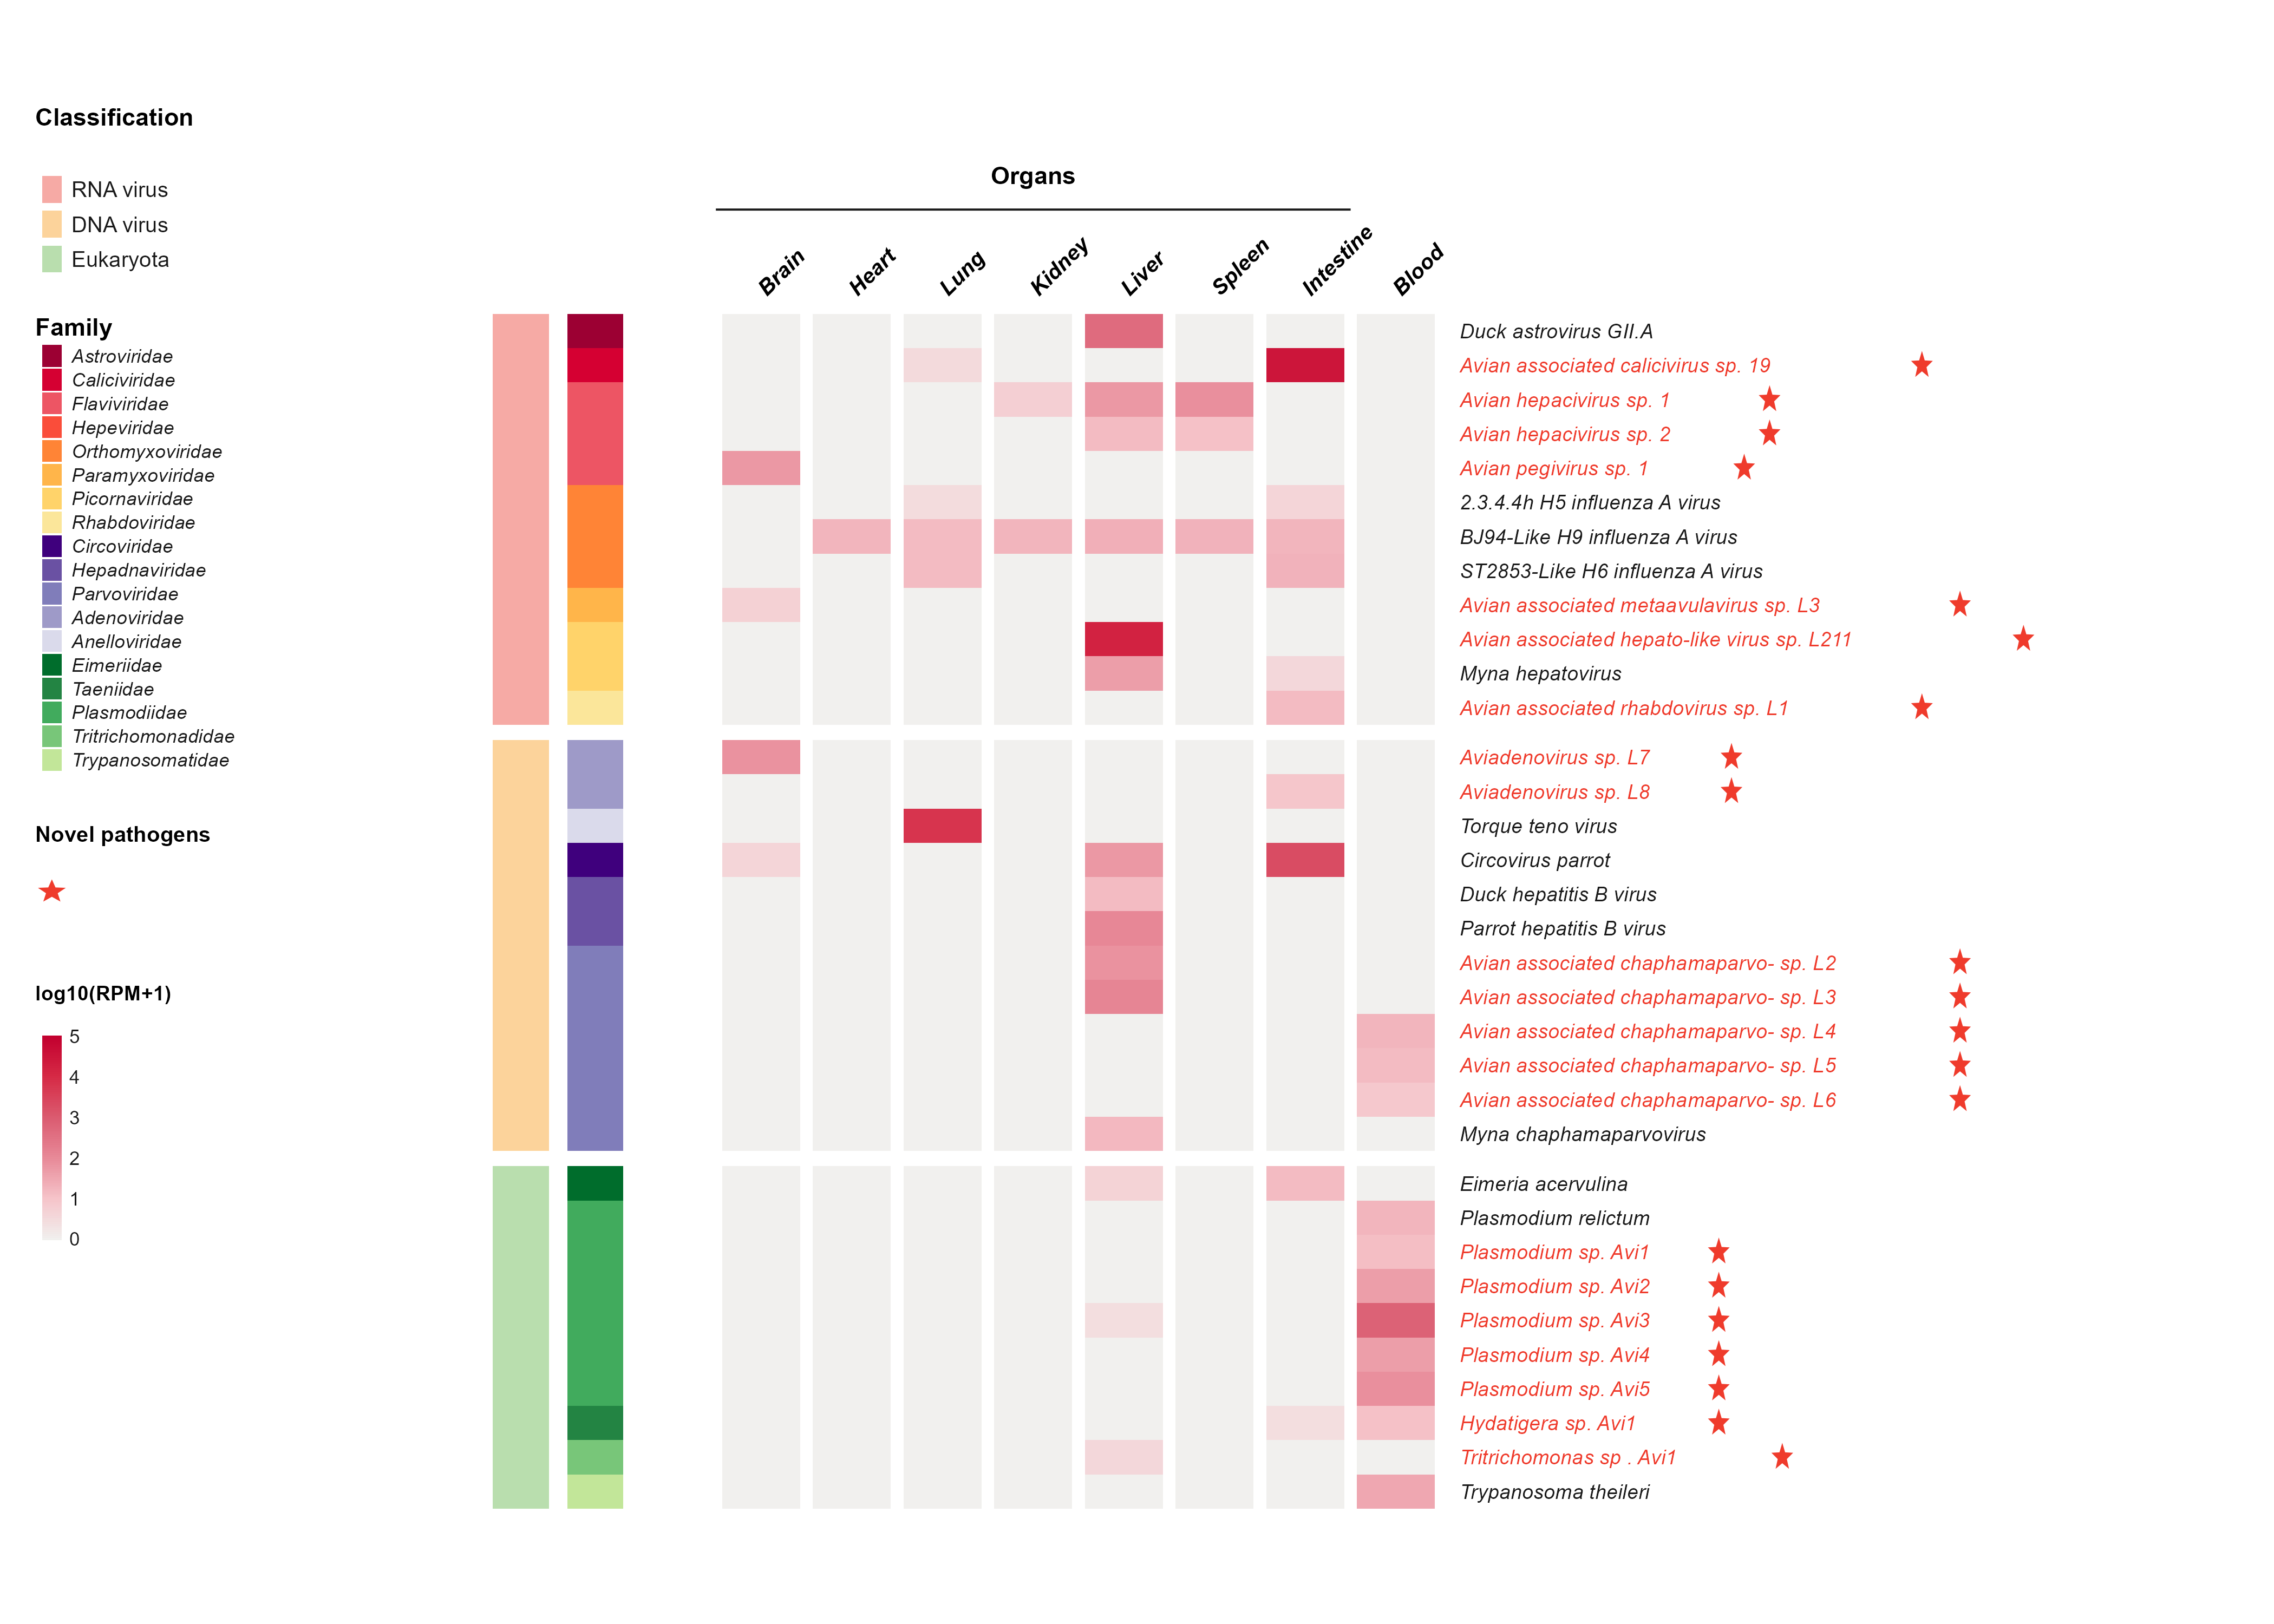

Source code (R):
suppressPackageStartupMessages({
  library(ggplot2)
  library(readxl)
  library(gridExtra)
})

args <- commandArgs(trailingOnly = FALSE)
file_arg <- grep("^--file=", args, value = TRUE)
script_dir <- if (length(file_arg) == 1) {
  dirname(normalizePath(sub("^--file=", "", file_arg)))
} else {
  getwd()
}
setwd(script_dir)

unlink(c(
  ".RData",
  ".Rhistory",
  "classification_corrections.csv",
  "classification_counts.csv",
  "virus_table_systemic_tissues_by_species.csv",
  "virus_table_systemic_tissues_final.csv"
), force = TRUE)

metadata_file <- "Figure5B_final_Table3_metadata.xlsx"
rpm_file <- "Figure5B_final_Table5_RPM.xlsx"
output_pdf <- "Figure5B_systemic_infection_heatmap.pdf"
output_png <- "Figure5B_systemic_infection_heatmap.png"

if (!file.exists(metadata_file)) stop("Input file not found: ", metadata_file)
if (!file.exists(rpm_file)) stop("Input file not found: ", rpm_file)

metadata <- read_excel(metadata_file, sheet = "Sheet4", skip = 1)
rpm <- read_excel(rpm_file, sheet = "main", skip = 1)

required_metadata <- c("SRA/GSA RUN NUMBER", "Sample Type")
required_rpm <- c("No.", "lib_id", "kindom", "family", "species_name")
if (!all(required_metadata %in% names(metadata))) {
  stop("Metadata columns are incomplete.")
}
if (!all(required_rpm %in% names(rpm))) {
  stop("RPM matrix columns are incomplete.")
}

library_ids <- names(rpm)[6:ncol(rpm)]
metadata_ids <- trimws(as.character(metadata[["SRA/GSA RUN NUMBER"]]))
metadata_types <- trimws(as.character(metadata[["Sample Type"]]))
metadata_map <- setNames(metadata_types, metadata_ids)
tissue_by_library <- unname(metadata_map[library_ids])
tissues <- c("Brain", "Heart", "Lung", "Kidney", "Liver", "Spleen", "Intestine", "Blood")
if (any(is.na(tissue_by_library))) {
  missing_metadata <- library_ids[is.na(tissue_by_library)]
  stop("Missing metadata for libraries: ", paste(missing_metadata, collapse = ", "))
}

normalize_tissue <- function(x) {
  x <- tolower(trimws(x))
  x[x %in% c("brain")] <- "Brain"
  x[x %in% c("heart")] <- "Heart"
  x[x %in% c("lung")] <- "Lung"
  x[x %in% c("kidney")] <- "Kidney"
  x[x %in% c("liver")] <- "Liver"
  x[x %in% c("spleen")] <- "Spleen"
  x[x %in% c("intestine", "intestinal samples", "gut")] <- "Intestine"
  x[x %in% c("blood")] <- "Blood"
  x[!x %in% tissues] <- NA_character_
  x
}
tissue_by_library <- normalize_tissue(tissue_by_library)

rpm_matrix <- as.matrix(as.data.frame(lapply(rpm[library_ids], function(x) {
  as.numeric(as.character(x))
})))
storage.mode(rpm_matrix) <- "numeric"
rpm_matrix[is.na(rpm_matrix)] <- 0
rpm_matrix[rpm_matrix < 1] <- 0

tissue_values <- sapply(tissues, function(tissue) {
  selected <- which(tissue_by_library == tissue)
  if (length(selected) == 0) {
    rep(0, nrow(rpm_matrix))
  } else {
    rowSums(rpm_matrix[, selected, drop = FALSE], na.rm = TRUE)
  }
})
tissue_values <- as.data.frame(tissue_values, check.names = FALSE)

data <- data.frame(
  classification = as.character(rpm$kindom),
  family = as.character(rpm$family),
  species_name = as.character(rpm$species_name),
  tissue_values,
  check.names = FALSE,
  stringsAsFactors = FALSE
)

selected_rows <- apply(data[tissues], 1, function(x) any(x > 0))
data <- data[selected_rows, , drop = FALSE]
if (nrow(data) == 0) stop("No species have nonzero RPM in the selected tissues.")
if (anyDuplicated(data$species_name)) stop("Duplicate species_name values detected.")

display_name_map <- c(
  "Alphainfluenzavirus influenzae (BJ94-Like H9)" = "BJ94-Like H9 influenza A virus",
  "Alphainfluenzavirus influenzae (ST2853-Like H6)" = "ST2853-Like H6 influenza A virus",
  "Alphainfluenzavirus influenzae (2.3.4.4h H5)" = "2.3.4.4h H5 influenza A virus",
  "Avian associated chaphamaparvovirus sp. L1" = "Avian associated chaphamaparvo- sp. L1",
  "Avian associated chaphamaparvovirus sp. L2" = "Avian associated chaphamaparvo- sp. L2",
  "Avian associated chaphamaparvovirus sp. L3" = "Avian associated chaphamaparvo- sp. L3",
  "Avian associated chaphamaparvovirus sp. L4" = "Avian associated chaphamaparvo- sp. L4",
  "Avian associated chaphamaparvovirus sp. L5" = "Avian associated chaphamaparvo- sp. L5",
  "Avian associated chaphamaparvovirus sp. L6" = "Avian associated chaphamaparvo- sp. L6"
)
mapped_names <- unname(display_name_map[data$species_name])
data$species_name[!is.na(mapped_names)] <- mapped_names[!is.na(mapped_names)]

data$family_label <- sub("^f__", "", data$family)
family_class_map <- c(
  Astroviridae = "RNA_virus",
  Caliciviridae = "RNA_virus",
  Flaviviridae = "RNA_virus",
  Hepeviridae = "RNA_virus",
  Orthomyxoviridae = "RNA_virus",
  Paramyxoviridae = "RNA_virus",
  Picornaviridae = "RNA_virus",
  Rhabdoviridae = "RNA_virus",
  Adenoviridae = "DNA_virus",
  Anelloviridae = "DNA_virus",
  Circoviridae = "DNA_virus",
  Hepadnaviridae = "DNA_virus",
  Parvoviridae = "DNA_virus",
  Eimeriidae = "k__Eukaryota",
  Taeniidae = "k__Eukaryota",
  Plasmodiidae = "k__Eukaryota",
  Tritrichomonadidae = "k__Eukaryota",
  Trypanosomatidae = "k__Eukaryota"
)
data$classification <- ifelse(
  data$classification %in% c("k__Eukaryota", "k__Bacteria"),
  data$classification,
  unname(family_class_map[data$family_label])
)
if (anyNA(data$classification)) {
  stop("Unmapped family classification: ",
       paste(unique(data$family_label[is.na(data$classification)]), collapse = ", "))
}
class_order <- c("RNA_virus", "DNA_virus", "k__Bacteria", "k__Eukaryota")
data$classification <- factor(data$classification, levels = class_order)
data <- data[order(data$classification, data$family_label, data$species_name), , drop = FALSE]
data$classification <- as.character(data$classification)

class_labels <- c(
  RNA_virus = "RNA virus",
  DNA_virus = "DNA virus",
  k__Eukaryota = "Eukaryota"
)
class_colors <- c(
  "RNA virus" = "#F6AAA5",
  "DNA virus" = "#FCD39B",
  Eukaryota = "#B9DEAE"
)
family_colors <- c(
  Astroviridae = "#9C0033",
  Caliciviridae = "#D50032",
  Flaviviridae = "#ED5564",
  Hepeviridae = "#FA4D3A",
  Orthomyxoviridae = "#FF8436",
  Paramyxoviridae = "#FFB54A",
  Picornaviridae = "#FFD36A",
  Rhabdoviridae = "#FBE69A",
  Circoviridae = "#3F007D",
  Hepadnaviridae = "#6A51A3",
  Parvoviridae = "#807DBA",
  Adenoviridae = "#9E9AC8",
  Anelloviridae = "#DADAEB",
  Eimeriidae = "#006D2C",
  Taeniidae = "#238443",
  Plasmodiidae = "#41AB5D",
  Tritrichomonadidae = "#78C679",
  Trypanosomatidae = "#C2E699"
)
novel_pathogens <- c(
  "Avian associated calicivirus sp. 19",
  "Avian hepacivirus sp. 1",
  "Avian hepacivirus sp. 2",
  "Avian pegivirus sp. 1",
  "Avian associated metaavulavirus sp. L3",
  "Avian associated hepato-like virus sp. L211",
  "Avian associated rhabdovirus sp. L1",
  "Avian associated chaphamaparvo- sp. L2",
  "Avian associated chaphamaparvo- sp. L3",
  "Avian associated chaphamaparvo- sp. L4",
  "Avian associated chaphamaparvo- sp. L5",
  "Avian associated chaphamaparvo- sp. L6",
  "Aviadenovirus sp. L7",
  "Aviadenovirus sp. L8",
  "Hydatigera sp. Avi1",
  "Plasmodium sp. Avi1",
  "Plasmodium sp. Avi2",
  "Plasmodium sp. Avi3",
  "Plasmodium sp. Avi4",
  "Plasmodium sp. Avi5",
  "Tritrichomonas sp . Avi1"
)

data$classification_label <- unname(class_labels[data$classification])
values <- as.matrix(data[, tissues, drop = FALSE])
storage.mode(values) <- "numeric"
values <- log10(values + 1)
nr <- nrow(data)
nc <- length(tissues)
class_break <- c(data$classification[-nr] != data$classification[-1], FALSE)
gap_after <- ifelse(class_break, 0.45, 0)
row_y <- nr - seq_len(nr) + 1 - c(0, cumsum(gap_after[-nr]))
top_y <- max(row_y)
bottom_y <- min(row_y)
heat_colors <- colorRampPalette(c(
  "#F1F0EE", "#F6C4CA", "#E88A98", "#DB5B70", "#D62B46", "#C3002F"
))(101)
value_to_color <- function(x) heat_colors[floor(pmax(0, pmin(x, 5)) / 5 * 100) + 1]

heatmap_data <- expand.grid(row = seq_len(nr), col = seq_len(nc))
heatmap_data$x <- heatmap_data$col + 2.65
heatmap_data$y <- row_y[heatmap_data$row]
heatmap_data$fill <- value_to_color(values[cbind(heatmap_data$row, heatmap_data$col)])
classification_data <- data.frame(
  x = 1, y = row_y, fill = unname(class_colors[data$classification_label])
)
family_data <- data.frame(
  x = 1.82, y = row_y, fill = unname(family_colors[data$family_label])
)
row_labels <- data.frame(
  x = nc + 3.35,
  y = row_y,
  label = data$species_name,
  novel = data$species_name %in% novel_pathogens,
  stringsAsFactors = FALSE
)

make_star <- function(x, y, radius, group_id) {
  angles <- pi / 2 + seq(0, 2 * pi, length.out = 11)[-11]
  radii <- rep(c(radius, radius * 0.42), 5)
  x_radius <- radius * 0.30
  data.frame(
    x = x + x_radius * (radii / radius) * cos(angles),
    y = y + radii * sin(angles),
    group = group_id
  )
}
novel_rows <- which(row_labels$novel)
star_data <- if (length(novel_rows) > 0) {
  do.call(rbind, lapply(seq_along(novel_rows), function(i) {
    row_id <- novel_rows[i]
    star_x <- row_labels$x[row_id] + min(7.0, 0.14 * nchar(row_labels$label[row_id]) + 0.20)
    make_star(star_x, row_labels$y[row_id], 0.42, i)
  }))
} else {
  data.frame(x = numeric(0), y = numeric(0), group = numeric(0))
}

classification_legend <- data.frame(
  label = names(class_colors),
  y = c(93, 90.6, 88.2),
  fill = unname(class_colors),
  stringsAsFactors = FALSE
)
family_legend <- data.frame(
  label = names(family_colors),
  y = seq(81.5, 53.6, length.out = length(family_colors)),
  fill = unname(family_colors),
  stringsAsFactors = FALSE
)
log_legend <- data.frame(
  x = 0.34,
  y = seq(20.5, 34.5, length.out = 101),
  fill = heat_colors
)
log_ticks <- data.frame(
  x = 0.64,
  y = seq(20.5, 34.5, length.out = 6),
  label = 0:5
)
tissue_labels <- data.frame(x = seq_len(nc) + 2.65, y = top_y + 1.15, label = tissues)
organ_columns <- seq_len(nc - 1) + 2.65

legend_star <- make_star(0.34, 44.5, 0.85, 999)
legend_panel <- ggplot() +
  geom_text(aes(x = 0.05, y = 98, label = "Classification"),
            hjust = 0, fontface = "bold", size = 3.8) +
  geom_tile(data = classification_legend, aes(x = 0.34, y = y, fill = fill),
            width = 0.34, height = 1.85, show.legend = FALSE) +
  geom_text(data = classification_legend, aes(x = 0.68, y = y, label = label),
            hjust = 0, size = 3.4, colour = "#1A1A1A") +
  geom_text(aes(x = 0.05, y = 83.5, label = "Family"),
            hjust = 0, fontface = "bold", size = 3.8) +
  geom_tile(data = family_legend, aes(x = 0.34, y = y, fill = fill),
            width = 0.34, height = 1.50, show.legend = FALSE) +
  geom_text(data = family_legend, aes(x = 0.68, y = y, label = label),
            hjust = 0, family = "Arial", fontface = "italic", size = 3.0,
            colour = "#1A1A1A") +
  geom_text(aes(x = 0.05, y = 48.5, label = "Novel pathogens"),
            hjust = 0, fontface = "bold", size = 3.4) +
  geom_polygon(data = legend_star, aes(x = x, y = y, group = group),
               fill = "#EF3B2C", colour = NA) +
  geom_text(aes(x = 0.05, y = 37.5, label = "log10(RPM+1)"),
            hjust = 0, fontface = "bold", size = 3.2) +
  geom_tile(data = log_legend, aes(x = x, y = y, fill = fill),
            width = 0.34, height = 0.14, show.legend = FALSE) +
  geom_text(data = log_ticks, aes(x = x, y = y, label = label),
            hjust = 0, size = 3.0, colour = "#1A1A1A") +
  scale_fill_identity() +
  coord_cartesian(xlim = c(0, 5.8), ylim = c(0, 100), clip = "off") +
  theme_void(base_family = "Arial") +
  theme(plot.margin = margin(7, 0, 7, 7))

main_plot <- ggplot() +
  geom_tile(data = heatmap_data, aes(x = x, y = y, fill = fill),
            width = 0.86, height = 1.00, show.legend = FALSE) +
  geom_tile(data = classification_data, aes(x = x, y = y, fill = fill),
            width = 0.62, height = 1.00, show.legend = FALSE) +
  geom_tile(data = family_data, aes(x = x, y = y, fill = fill),
            width = 0.62, height = 1.00, show.legend = FALSE) +
  geom_text(data = row_labels, aes(x = x, y = y, label = label, colour = novel),
            hjust = 0, family = "Arial", fontface = "italic", size = 3.2,
            show.legend = FALSE) +
  geom_polygon(data = star_data, aes(x = x, y = y, group = group),
               fill = "#EF3B2C", colour = NA) +
  geom_text(data = tissue_labels, aes(x = x, y = y, label = label),
            angle = 45, hjust = 0, vjust = 0.5, family = "Arial",
            fontface = "bold.italic", size = 3.4) +
  geom_text(aes(x = mean(organ_columns), y = top_y + 4.55, label = "Organs"),
            hjust = 0.5, fontface = "bold", size = 3.8) +
  geom_segment(aes(x = min(organ_columns) - 0.5, xend = max(organ_columns) + 0.5,
                   y = top_y + 3.55, yend = top_y + 3.55),
               linewidth = 0.45, colour = "#1A1A1A") +
  scale_fill_identity() +
  scale_colour_manual(values = c("FALSE" = "#1A1A1A", "TRUE" = "#EF3B2C")) +
  coord_cartesian(xlim = c(0.4, nc + 11.1), ylim = c(bottom_y - 1.0, top_y + 6.8), clip = "off") +
  theme_void(base_family = "Arial") +
  theme(plot.margin = margin(12, 12, 12, 0))

figure <- arrangeGrob(legend_panel, main_plot, ncol = 2, widths = c(2.35, 11.65))

if (capabilities("cairo")) {
  grDevices::cairo_pdf(output_pdf, width = 14, height = 10)
} else {
  grDevices::pdf(output_pdf, width = 14, height = 10, useDingbats = FALSE)
}
grid::grid.draw(figure)
dev.off()
ggsave(output_png, plot = figure, width = 14, height = 10, units = "in", dpi = 300, bg = "white")
